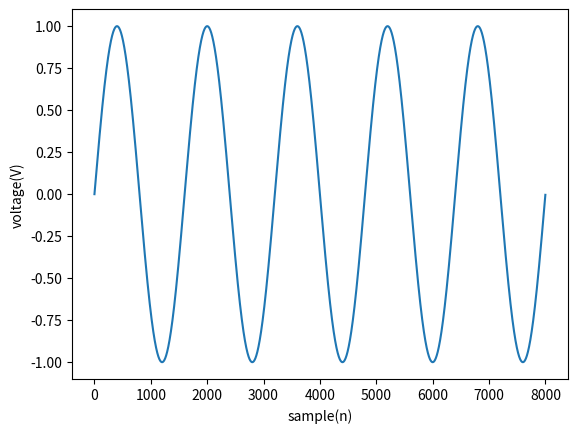

Source code (Python):
import matplotlib.pyplot as plt
import numpy as np


Fs = 8000  #sample rate 
f = 5      # the frequency of the signal 
sample = 8000
x = np.arange(sample)
y = np.sin(2 * np.pi * f * x / Fs)
plt.plot(x, y)
plt.xlabel('sample(n)')
plt.ylabel('voltage(V)')
plt.show()